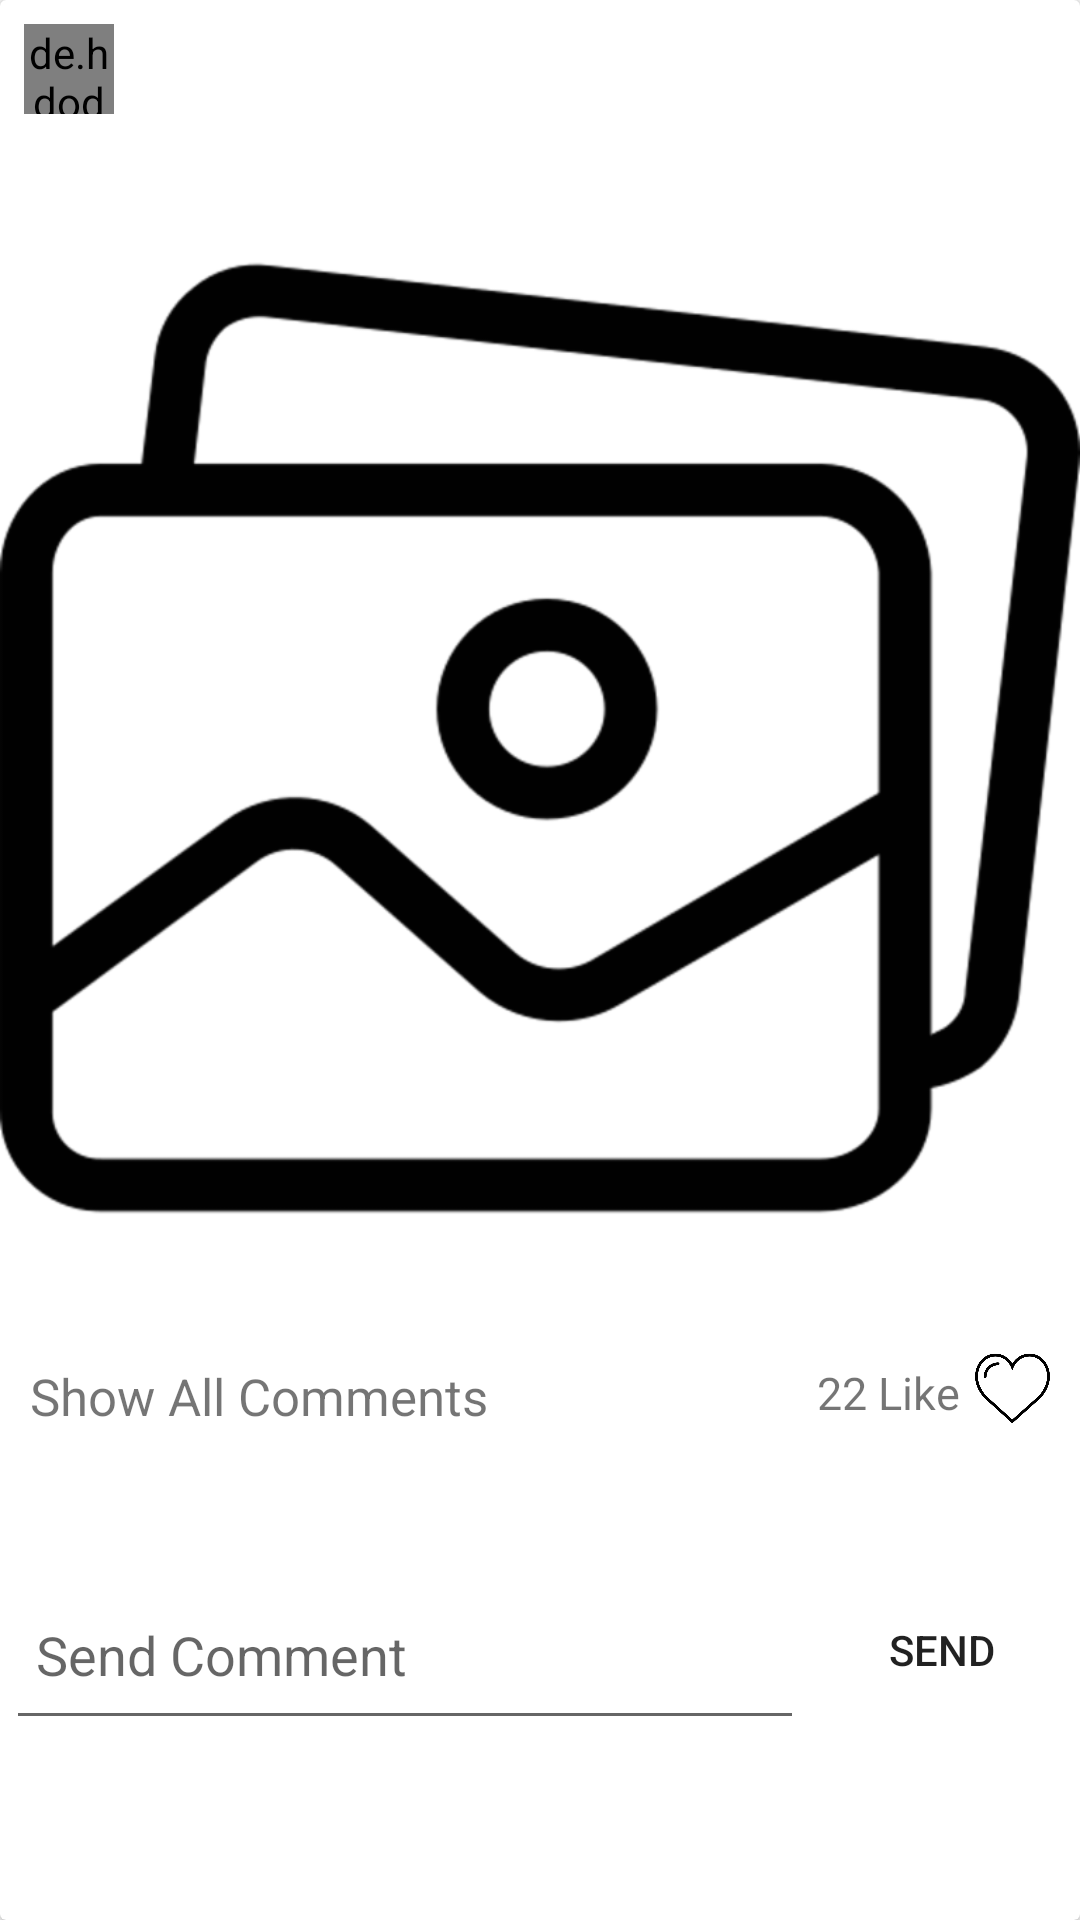

Layout XML and referenced resources for this Android screen:
<!-- AndroidManifest.xml: application theme AppTheme -->
<!-- res/layout/card_design_post_item.xml -->
<?xml version="1.0" encoding="utf-8"?>
<layout xmlns:app="http://schemas.android.com/apk/res-auto"
    xmlns:tools="http://schemas.android.com/tools"
    xmlns:android="http://schemas.android.com/apk/res/android">


    
    <androidx.cardview.widget.CardView
        android:id="@+id/card_general"
        android:layout_width="match_parent"
        android:layout_height="wrap_content">

        <androidx.constraintlayout.widget.ConstraintLayout
            android:layout_width="match_parent"
            android:layout_height="match_parent"
            android:layout_marginBottom="20dp">

            <de.hdodenhof.circleimageview.CircleImageView
                android:id="@+id/card_img_profile"
                android:layout_width="30dp"
                android:layout_height="30dp"
                android:layout_marginStart="8dp"
                android:layout_marginTop="8dp"
                app:layout_constraintStart_toStartOf="parent"
                app:layout_constraintTop_toTopOf="parent"
                app:srcCompat="@drawable/ic_profile" />

            <TextView
                android:id="@+id/card_txt_user"
                android:layout_width="wrap_content"
                android:layout_height="wrap_content"
                android:layout_marginStart="16dp"
                android:text=""
                app:layout_constraintBottom_toBottomOf="@+id/card_img_profile"
                app:layout_constraintStart_toEndOf="@+id/card_img_profile"
                app:layout_constraintTop_toTopOf="@+id/card_img_profile" />


            <ImageView
                android:id="@+id/card_img_post_item"
                android:layout_width="match_parent"
                android:layout_height="400dp"
                android:layout_marginTop="8dp"
                android:adjustViewBounds="true"
                app:layout_constraintEnd_toEndOf="parent"
                app:layout_constraintStart_toStartOf="parent"
                app:layout_constraintTop_toBottomOf="@+id/card_img_profile"
                app:srcCompat="@drawable/img_holder_gallery" />

            <TextView
                android:id="@+id/txt_comment"
                android:layout_width="wrap_content"
                android:layout_height="wrap_content"
                android:layout_marginStart="10dp"
                android:layout_marginTop="8dp"
                android:text="Show All Comments"
                android:textSize="17sp"
                app:layout_constraintStart_toStartOf="parent"
                app:layout_constraintTop_toBottomOf="@+id/card_img_post_item" />

            <TextView
                android:id="@+id/txt_like"
                android:layout_width="wrap_content"
                android:layout_height="wrap_content"
                android:layout_marginTop="8dp"
                android:layout_marginEnd="5dp"
                android:text="22 Like"
                android:textSize="15sp"
                app:layout_constraintEnd_toStartOf="@+id/img_like"
                app:layout_constraintTop_toBottomOf="@+id/card_img_post_item" />

            <ImageView
                android:id="@+id/img_like"
                android:layout_width="25dp"
                android:layout_height="25dp"
                android:layout_marginTop="5dp"
                android:layout_marginEnd="10dp"
                android:src="@drawable/like"
                app:layout_constraintBottom_toBottomOf="@+id/txt_like"
                app:layout_constraintEnd_toEndOf="parent"
                app:layout_constraintTop_toBottomOf="@+id/card_img_post_item" />

            <ImageView
                android:id="@+id/img_redlike"
                android:layout_width="25dp"
                android:layout_height="25dp"
                android:layout_marginTop="5dp"
                android:layout_marginEnd="10dp"
                android:src="@drawable/redlike"
                android:visibility="invisible"
                app:layout_constraintBottom_toBottomOf="@+id/txt_like"
                app:layout_constraintEnd_toEndOf="parent"
                app:layout_constraintTop_toBottomOf="@+id/card_img_post_item" />

            <EditText
                android:id="@+id/edt_txt_comment"
                android:layout_width="0dp"
                android:layout_height="60dp"
                android:layout_marginStart="2dp"
                android:layout_marginTop="5dp"
                android:layout_marginEnd="2dp"
                android:layout_marginBottom="2dp"
                android:ems="10"
                android:hint="Send Comment"
                android:inputType="text"
                android:paddingLeft="10dp"
                android:paddingRight="10dp"
                android:textSize="18sp"
                app:layout_constraintBottom_toBottomOf="parent"
                app:layout_constraintEnd_toStartOf="@+id/btn_commentSend"
                app:layout_constraintStart_toStartOf="@+id/card_img_post_item"
                app:layout_constraintTop_toBottomOf="@+id/txt_comment" />

            <Button
                android:id="@+id/btn_commentSend"
                android:layout_width="wrap_content"
                android:layout_height="60dp"
                android:layout_marginEnd="2dp"
                android:background="@drawable/round_comment_button"
                android:text="Send"
                app:layout_constraintBottom_toBottomOf="@+id/edt_txt_comment"
                app:layout_constraintEnd_toEndOf="@+id/card_img_post_item"
                app:layout_constraintTop_toTopOf="@+id/edt_txt_comment" />


        </androidx.constraintlayout.widget.ConstraintLayout>

    </androidx.cardview.widget.CardView>


</layout>
<!-- resources referenced by this layout -->
<resources>
  <!-- drawable img_holder_gallery: png bitmap (drawable-hdpi, 17543 bytes) -->
  <!-- drawable like: png bitmap (drawable-hdpi, 16201 bytes) -->
  <!-- drawable redlike: png bitmap (drawable-hdpi, 16649 bytes) -->
  <style name="AppTheme" parent="Theme.AppCompat.Light.NoActionBar">  
          
  
          
          <item name="colorPrimary">@color/colorWhite</item>
  
          
          <item name="colorPrimaryDark">@color/colorBlack</item>
  
          
          <item name="colorAccent">@color/colorAccent</item>
      </style>
  <color name="colorWhite">#FFFFFF</color>
  <color name="colorBlack">#000000</color>
  <color name="colorAccent">#FFB101</color>
</resources>
